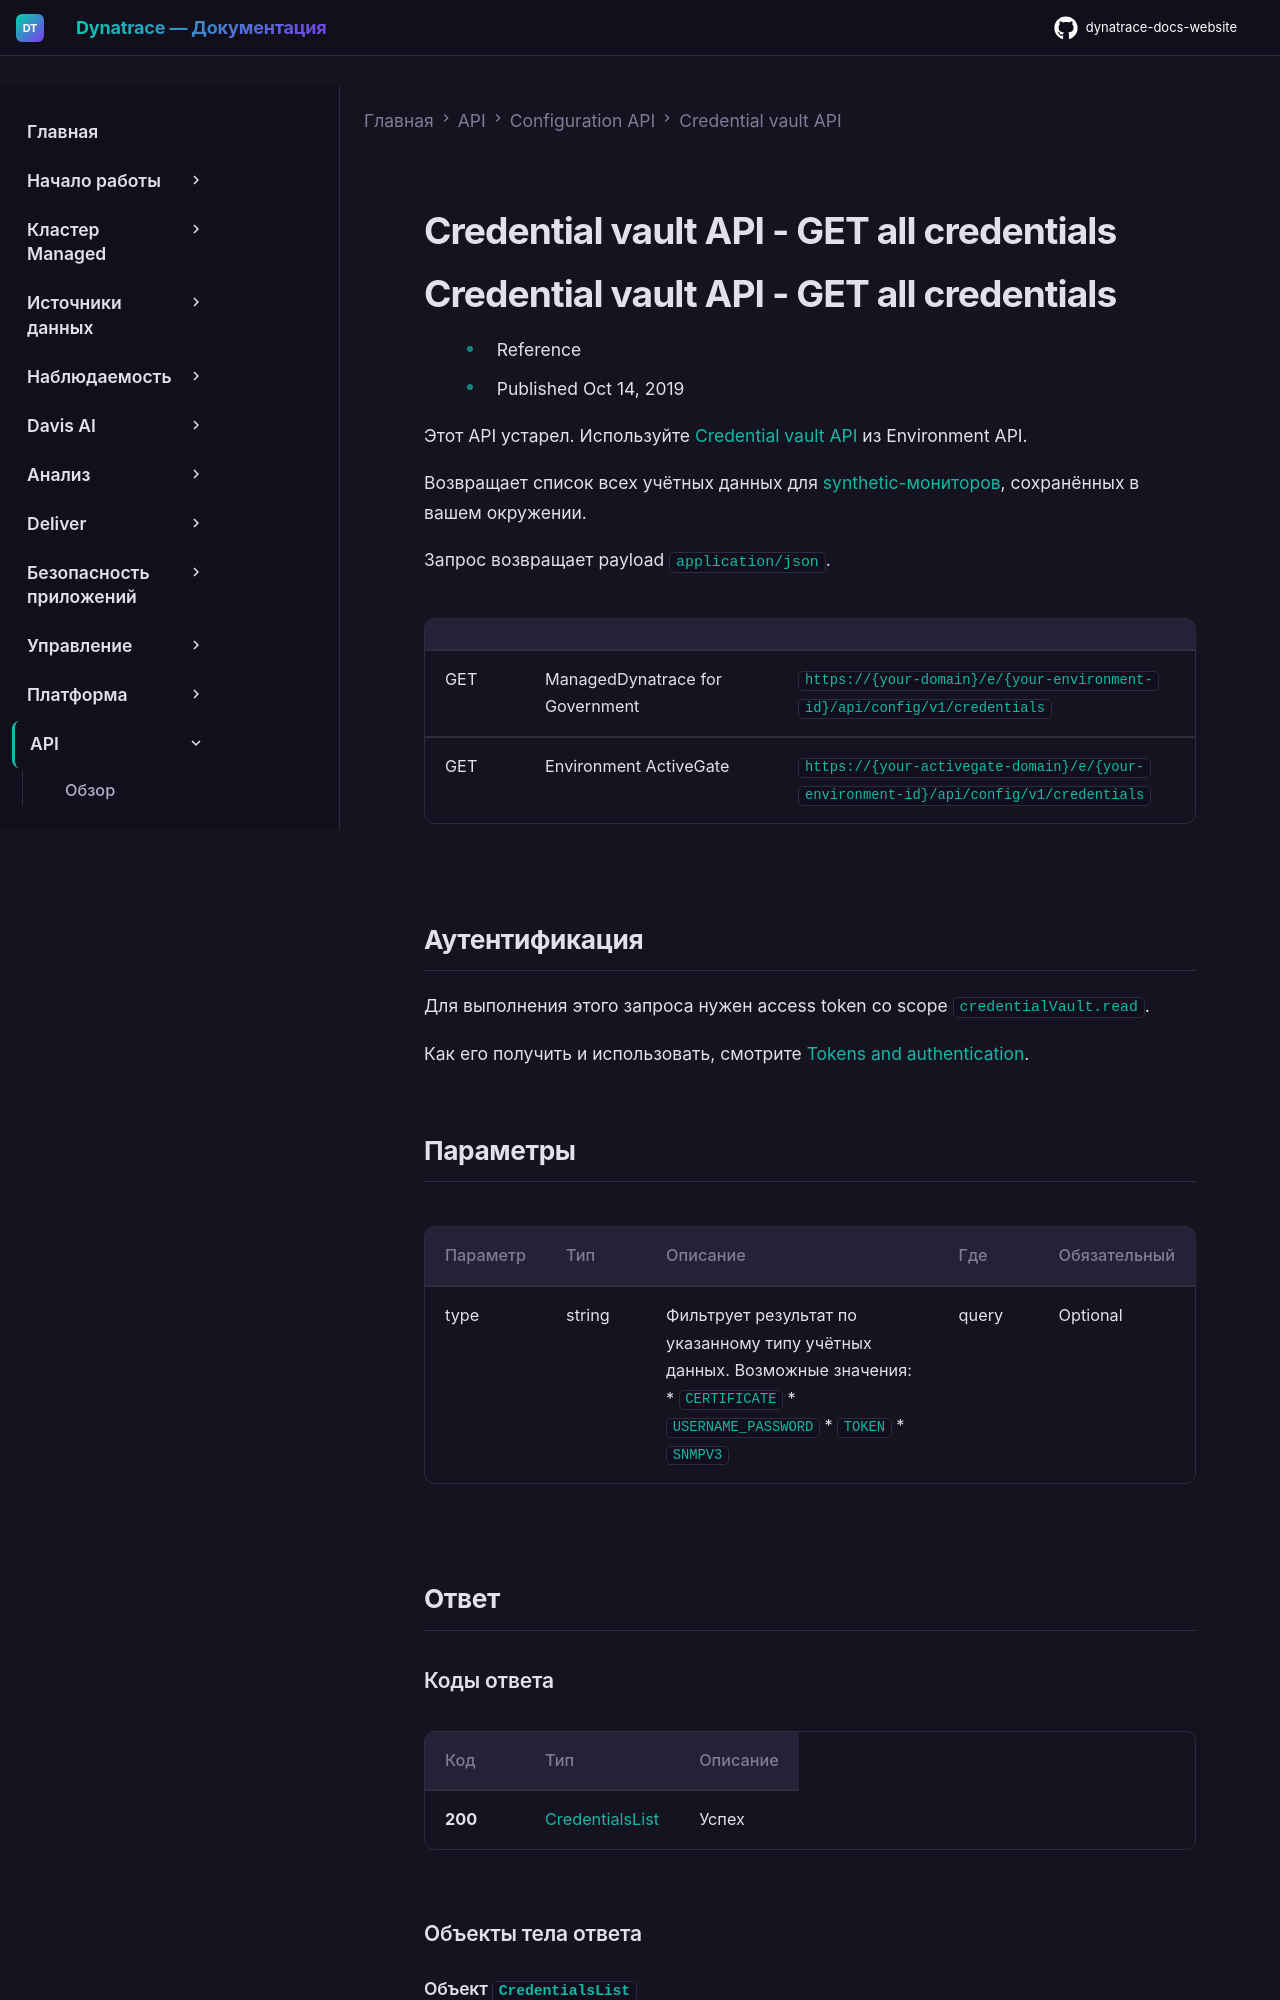

repository: Yerkebulan-Ardabayev/dynatrace-docs-website · page: managed-ru/dynatrace-api/configuration-api/credential-vault/get-all/index.html · generator: mkdocs

---
title: Credential vault API - GET all credentials
source: https://docs.dynatrace.com/managed/dynatrace-api/configuration-api/credential-vault/get-all
scraped: 2026-05-12T12:05:34.398026
---

# Credential vault API - GET all credentials
